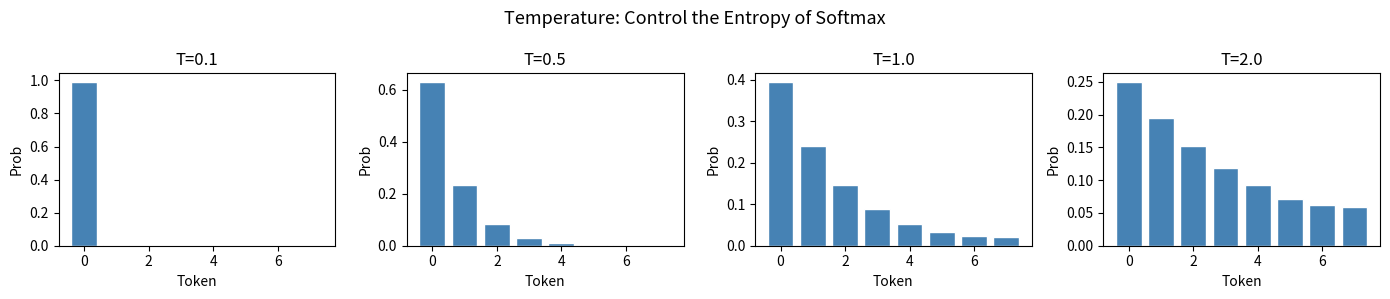

The script that saved this image:
import numpy as np
import matplotlib.pyplot as plt
print("env ready")


import numpy as np

np.random.seed(42)
vocab_size, seq_len = 100, 50
logits = np.random.randn(seq_len, vocab_size) * 0.5
logits[:, 0] += 2.0  # token 0 始终最高概率

tokens = np.argmax(logits, axis=1)
repeats = sum(1 for i in range(1, len(tokens)) if tokens[i] == tokens[i-1])
unique_ratio = len(np.unique(tokens)) / len(tokens)

print(f"Greedy tokens: {tokens}")
print(f"Unique ratio: {unique_ratio:.0%}, Adjacent repeats: {repeats}/{seq_len-1}")


import numpy as np
import matplotlib.pyplot as plt

logits = np.array([3.0, 2.5, 2.0, 1.5, 1.0, 0.5, 0.2, 0.1])

def softmax(x, T=1.0):
    x = np.float64(x)/T; x = x-x.max(); e = np.exp(x); return e/e.sum()

fig, axes = plt.subplots(1, 4, figsize=(14, 3))
for ax, T in zip(axes, [0.1, 0.5, 1.0, 2.0]):
    probs = softmax(logits, T)
    ax.bar(range(len(logits)), probs, color='steelblue', edgecolor='white')
    ax.set_title(f'T={T}')
    ax.set_xlabel('Token'); ax.set_ylabel('Prob')
plt.suptitle('Temperature: Control the Entropy of Softmax', fontsize=13)
plt.tight_layout(); plt.show()


import numpy as np

def softmax(x): x=np.float64(x); x=x-x.max(); e=np.exp(x); return e/e.sum()

logits_c = np.array([5.0, 1.0, 0.5, 0.2, 0.1, 0.05, 0.02, 0.01])
logits_f = np.array([2.0, 1.9, 1.8, 1.7, 1.6, 1.5, 1.4, 1.3])

for name, logits in [("集中", logits_c), ("分散", logits_f)]:
    probs = softmax(logits)
    si = np.argsort(probs)[::-1]; cs = np.cumsum(probs[si])
    k3_cov = probs[si[:3]].sum()
    n_p = np.searchsorted(cs, 0.9) + 1
    print(f"{name}: Top-k=3 covers {k3_cov:.0%}, Top-p=0.9 keeps {n_p} tokens")


import numpy as np

def softmax(x): x=np.float64(x); x=x-x.max(); e=np.exp(x); return e/e.sum()

logits = np.ones(10) * 2.0
generated = [0, 3, 0]
penalty = 1.5

lp = logits.copy()
for tid in set(generated): lp[tid] -= penalty

po = softmax(logits); pp = softmax(lp)
print(f"Token 0 prob: {po[0]:.1%} -> {pp[0]:.1%} (penalized)")
